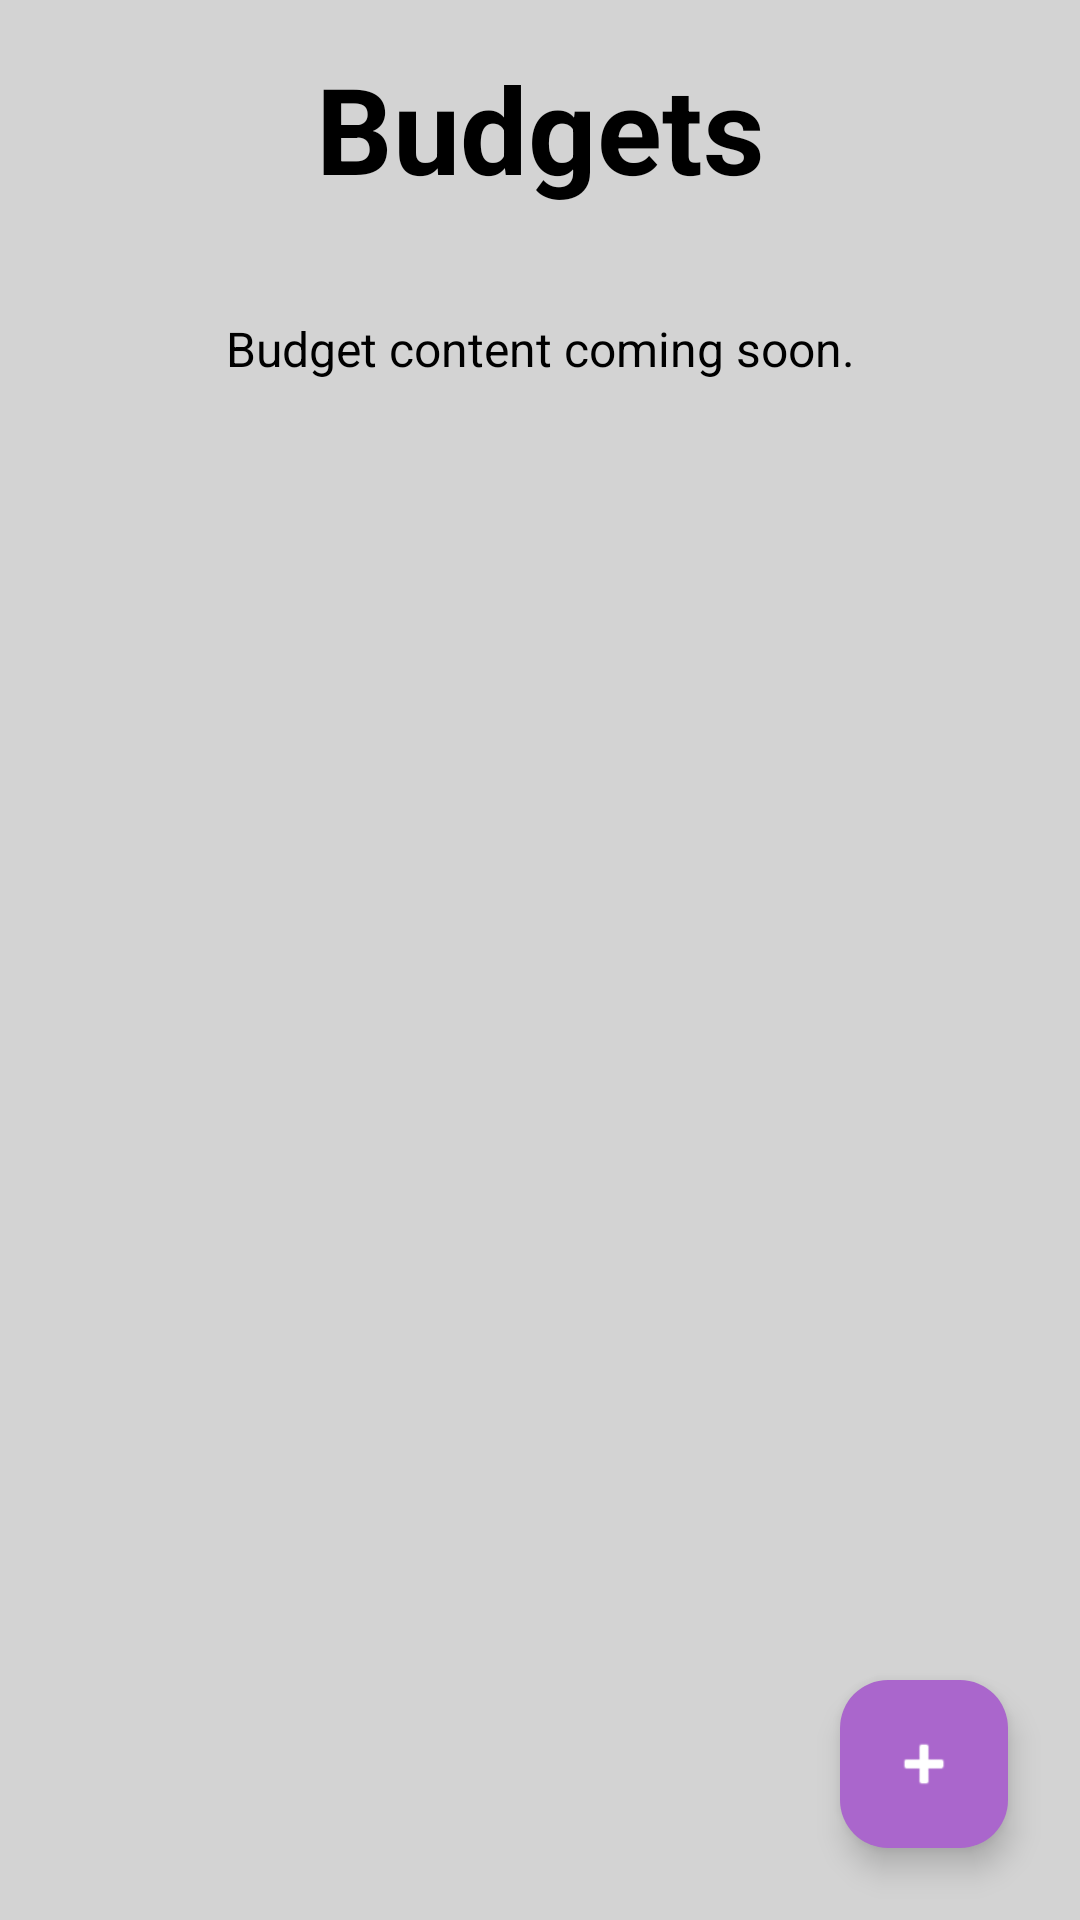

Android layout source for this screen:
<!-- AndroidManifest.xml: application theme Theme.SprintProject -->
<!-- res/layout/activity_budgets.xml -->
<?xml version="1.0" encoding="utf-8"?>
<androidx.constraintlayout.widget.ConstraintLayout
    xmlns:android="http://schemas.android.com/apk/res/android"
    xmlns:app="http://schemas.android.com/apk/res-auto"
    xmlns:tools="http://schemas.android.com/tools"
    android:id="@+id/main"
    android:layout_width="match_parent"
    android:layout_height="match_parent"
    android:background="#D3D3D3"
    tools:context=".view.BudgetFragment">

    <TextView
        android:id="@+id/budgetTitle"
        android:layout_width="match_parent"
        android:layout_height="wrap_content"
        android:layout_marginTop="4dp"
        android:gravity="center"
        android:padding="12dp"
        android:text="Budgets"
        android:textColor="@color/black"
        android:textSize="40sp"
        android:textStyle="bold"
        app:layout_constraintTop_toTopOf="parent"
        app:layout_constraintStart_toStartOf="parent"
        app:layout_constraintEnd_toEndOf="parent" />

    <TextView
        android:id="@+id/budget_placeholder"
        android:layout_width="wrap_content"
        android:layout_height="wrap_content"
        android:text="Budget content coming soon."
        android:textColor="@color/black"
        android:textSize="16sp"
        android:layout_margin="24dp"
        app:layout_constraintTop_toBottomOf="@id/budgetTitle"
        app:layout_constraintStart_toStartOf="parent"
        app:layout_constraintEnd_toEndOf="parent" />

    
    <com.google.android.material.floatingactionbutton.FloatingActionButton
        android:id="@+id/addBudgetFab"
        android:layout_width="wrap_content"
        android:layout_height="wrap_content"
        android:contentDescription="Add Budget"
        app:srcCompat="@android:drawable/ic_input_add"
        app:backgroundTint="@android:color/holo_purple"
        app:tint="@android:color/white"
        app:layout_constraintBottom_toBottomOf="parent"
        app:layout_constraintEnd_toEndOf="parent"
        android:layout_margin="24dp"/>

    
    <LinearLayout
        android:id="@+id/budgetFormLayout"
        android:layout_width="match_parent"
        android:layout_height="wrap_content"
        android:orientation="vertical"
        android:padding="16dp"
        android:background="@android:color/white"
        android:elevation="6dp"
        android:visibility="gone"
        app:layout_constraintBottom_toBottomOf="parent">

        <EditText
            android:id="@+id/budgetNameInput"
            android:layout_width="match_parent"
            android:layout_height="wrap_content"
            android:hint="Budget Name" />

        <EditText
            android:id="@+id/budgetAmountInput"
            android:layout_width="match_parent"
            android:layout_height="wrap_content"
            android:hint="Amount"
            android:inputType="numberDecimal" />

        <Button
            android:id="@+id/saveBudgetButton"
            android:layout_width="match_parent"
            android:layout_height="wrap_content"
            android:text="Save" />
    </LinearLayout>

</androidx.constraintlayout.widget.ConstraintLayout>
<!-- resources referenced by this layout -->
<resources>
  <color name="black">#FF000000</color>
  <style name="Theme.SprintProject" parent="Base.Theme.SprintProject" />
  <style name="Base.Theme.SprintProject" parent="Theme.Material3.DayNight.NoActionBar">
          
      </style>
</resources>
